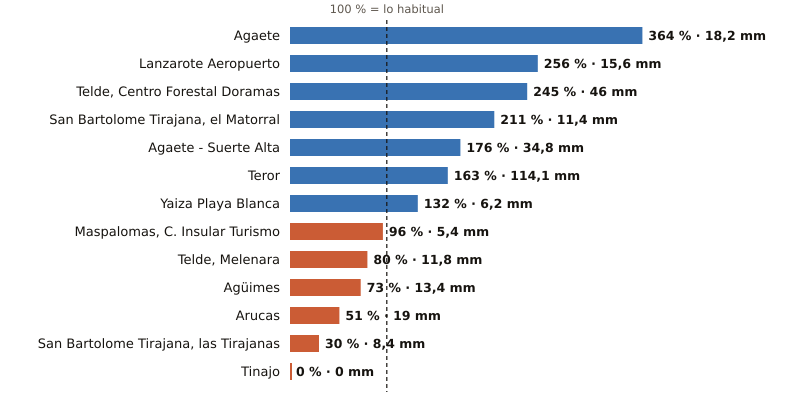

The data file committed next to this chart (first rows):
estacion, provincia, indicativo, mm_otono, referencia_mm, pct, periodo_referencia, hasta, hora
Agaete, Las Palmas, C619X, 18.2, 5.0, 364, 2009-2025, 2026-10-22, 2
Lanzarote Aeropuerto, Las Palmas, C029O, 15.6, 6.1, 256, 1991-2020, 2026-10-22, 2
Telde, Centro Forestal Doramas, Las Palmas, C648N, 46.0, 18.8, 245, 1991-2020, 2026-10-22, 2
San Bartolome Tirajana, el Matorral, Las Palmas, C639U, 11.4, 5.4, 211, 1991-2020, 2026-10-22, 2
Agaete - Suerte Alta, Las Palmas, C668V, 34.8, 19.8, 176, 1991-2025, 2026-10-22, 1
Teror, Las Palmas, C656V, 114.1, 70.2, 163, 1993-2025, 2026-10-22, 1
Yaiza Playa Blanca, Las Palmas, C019V, 6.2, 4.7, 132, 1991-2020, 2026-10-22, 1
Maspalomas, C. Insular Turismo, Las Palmas, C639M, 5.4, 5.6, 96, 1991-2020, 2026-10-22, 2
Telde, Melenara, Las Palmas, C649R, 11.8, 14.8, 80, 2009-2025, 2026-10-22, 2
Agüimes, Las Palmas, C648C, 13.4, 18.4, 73, 2009-2025, 2026-10-22, 1
Arucas, Las Palmas, C669B, 19.0, 37.4, 51, 2009-2025, 2026-10-22, 1
San Bartolome Tirajana, las Tirajanas, Las Palmas, C635B, 8.4, 27.7, 30, 2009-2025, 2026-10-22, 2
Tinajo, Las Palmas, C048W, 0.0, 6.8, 0, 2010-2025, 2026-10-22, 1
